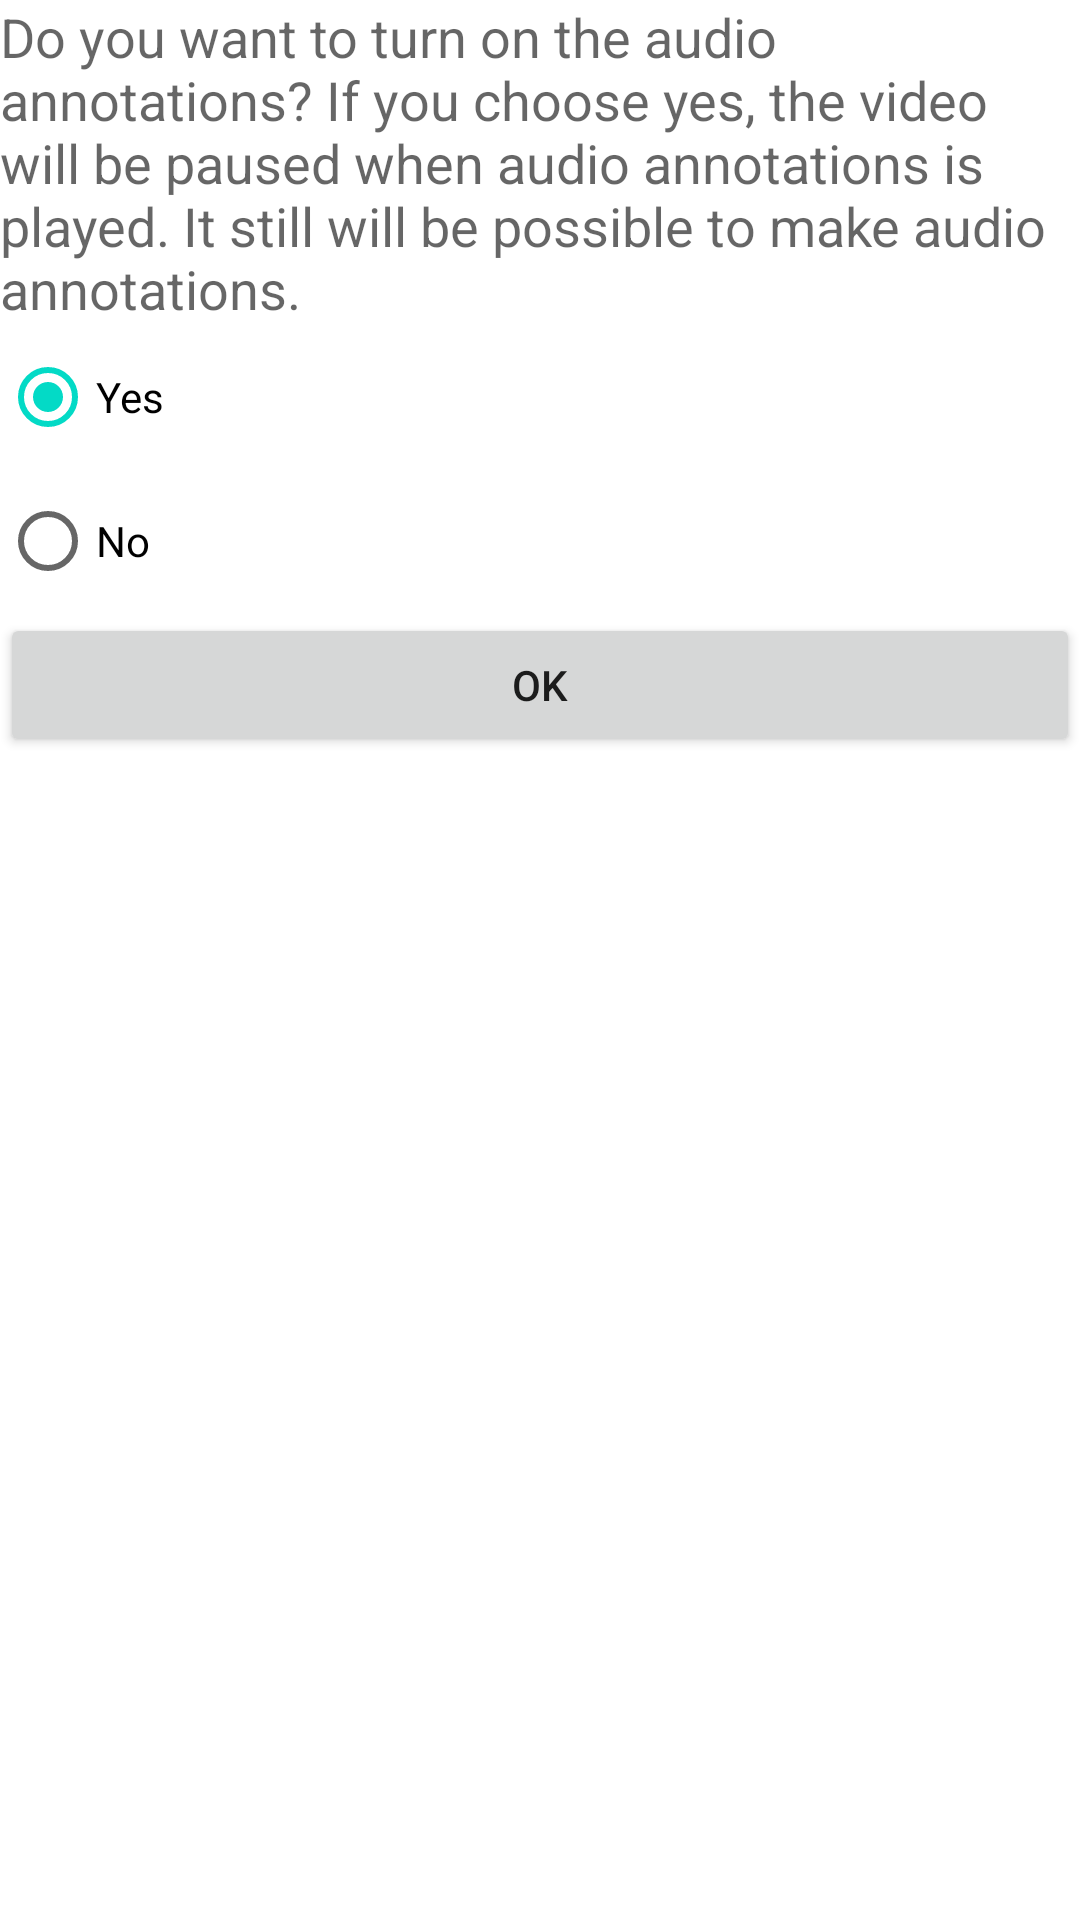

This screen was rendered from an Android layout file. Write that file and the resources it references.
<!-- AndroidManifest.xml: fallback theme Theme.MaterialComponents.DayNight.NoActionBar -->
<!-- res/layout/options.xml -->
<?xml version="1.0" encoding="utf-8"?>
<LinearLayout xmlns:android="http://schemas.android.com/apk/res/android"
    android:layout_width="match_parent"
    android:layout_height="match_parent"
    android:orientation="vertical" >

    <TextView
        android:id="@+id/textView1"
        android:layout_width="wrap_content"
        android:layout_height="wrap_content"
        android:text="@string/turnAudioAnnotationOnOff"
        android:textAppearance="?android:attr/textAppearanceMedium" />

    <RadioGroup
        android:id="@+id/radioGroupAudioOn"
        android:layout_width="wrap_content"
        android:layout_height="wrap_content" >

        <RadioButton
            android:id="@+id/radioAudioYes"
            android:layout_width="wrap_content"
            android:layout_height="wrap_content"
            android:checked="true"
            android:text="@string/yes" />

        <RadioButton
            android:id="@+id/radioAudioNo"
            android:layout_width="wrap_content"
            android:layout_height="wrap_content"
            android:text="@string/no" />

    </RadioGroup>

    <Button
        android:id="@+id/buttonOk"
        android:layout_width="match_parent"
        android:layout_height="wrap_content"
        android:text="@string/ok" />

</LinearLayout>
<!-- resources referenced by this layout -->
<resources>
  <string name="no">No</string>
  <string name="ok">OK</string>
  <string name="turnAudioAnnotationOnOff">Do you want to turn on the audio annotations? If you choose yes, the video will be paused when audio annotations is played. It still will be possible to make audio annotations.</string>
  <string name="yes">Yes</string>
</resources>
